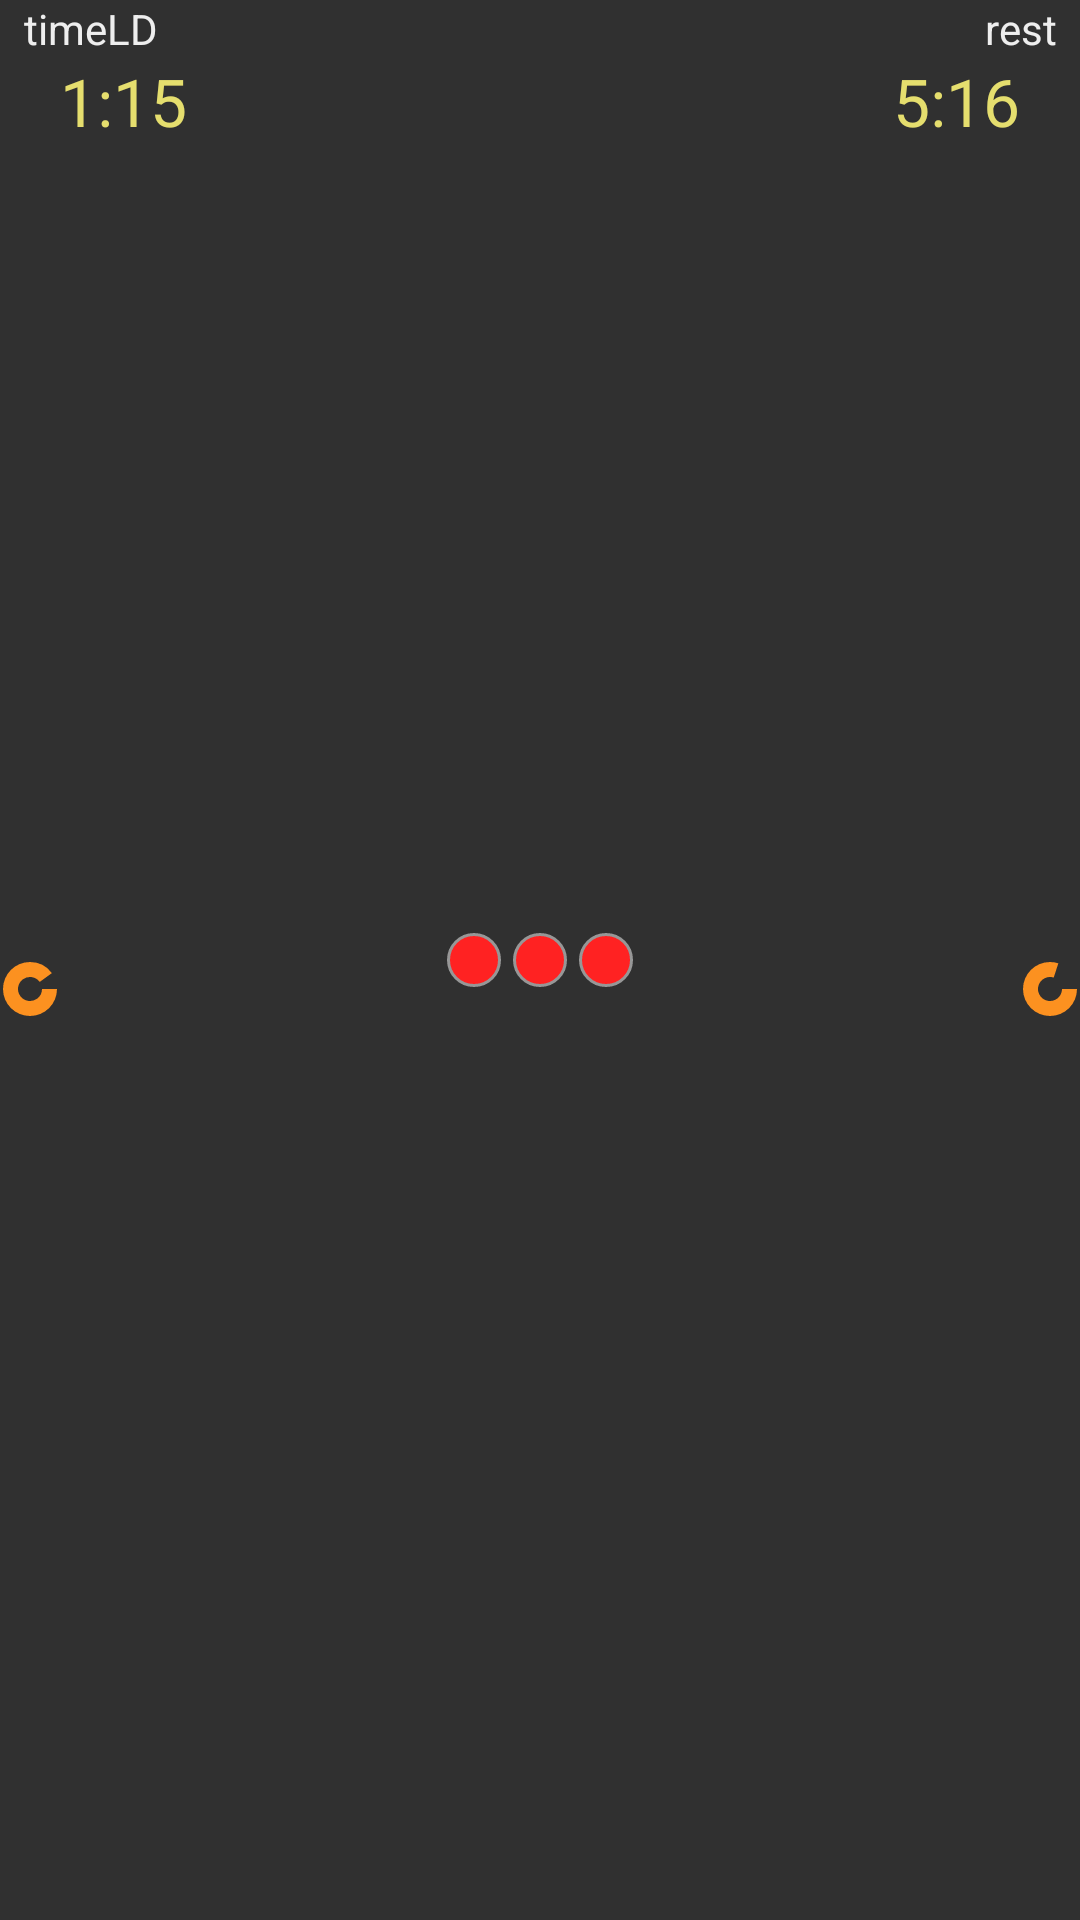

Write the Android layout XML for this screen, with the resource values it uses.
<!-- AndroidManifest.xml: application theme AppTheme -->
<!-- res/layout/action_status_bar.xml -->
<?xml version="1.0" encoding="utf-8"?>
<androidx.constraintlayout.widget.ConstraintLayout
    xmlns:android="http://schemas.android.com/apk/res/android"
    xmlns:app="http://schemas.android.com/apk/res-auto"
    xmlns:tools="http://schemas.android.com/tools"
    android:layout_width="match_parent"
    android:layout_height="wrap_content">

    <LinearLayout
        android:layout_width="wrap_content"
        android:layout_height="wrap_content"
        app:layout_constraintBottom_toBottomOf="parent"
        app:layout_constraintEnd_toEndOf="parent"
        app:layout_constraintStart_toStartOf="parent"
        app:layout_constraintTop_toTopOf="parent">

        <ImageView
            android:id="@+id/red_lamp"
            android:layout_width="18dp"
            android:layout_height="18dp"
            android:layout_marginLeft="2dp"
            android:layout_marginRight="2dp"
            app:srcCompat="@drawable/lamp_red"
            android:contentDescription="TODO" />

        <ImageView
            android:id="@+id/yellow_lamp"
            android:layout_width="18dp"
            android:layout_height="18dp"
            android:layout_marginLeft="2dp"
            android:layout_marginRight="2dp"
            app:srcCompat="@drawable/lamp_red"
            android:contentDescription="TODO" />

        <ImageView
            android:id="@+id/green_lamp"
            android:layout_width="18dp"
            android:layout_height="18dp"
            android:layout_marginLeft="2dp"
            android:layout_marginRight="2dp"
            app:srcCompat="@drawable/lamp_red"
            android:contentDescription="TODO" />
    </LinearLayout>


    <TextView
        android:id="@+id/lb_total_time"
        android:layout_width="wrap_content"
        android:layout_height="wrap_content"
        android:layout_marginLeft="8dp"
        android:layout_marginStart="8dp"
        android:textColor="@color/secondary_white_text"
        android:textSize="@dimen/small_label_text"
        app:layout_constraintStart_toStartOf="parent"
        app:layout_constraintTop_toTopOf="parent"
        android:text="@string/lb_total_time" />

    <TextView
        android:id="@+id/lb_rest_time"
        android:layout_width="wrap_content"
        android:layout_height="wrap_content"
        android:layout_marginEnd="8dp"
        android:layout_marginRight="8dp"
        android:gravity="right"
        android:textColor="@color/secondary_white_text"
        android:textSize="@dimen/small_label_text"
        app:layout_constraintEnd_toEndOf="parent"
        android:text="@string/lb_rest_time" />

    <TextView
        android:id="@+id/total_time"
        android:layout_width="wrap_content"
        android:layout_height="wrap_content"
        android:textColor="@color/status_digit"
        android:textSize="@dimen/status_digit"
        app:layout_constraintStart_toEndOf="@+id/pb_total_time"
        app:layout_constraintTop_toBottomOf="@+id/lb_total_time"
        android:text="@string/total_time" />

    <TextView
        android:id="@+id/rest_time"
        android:layout_width="wrap_content"
        android:layout_height="wrap_content"
        android:textColor="@color/status_digit"
        android:textSize="@dimen/status_digit"
        app:layout_constraintEnd_toStartOf="@+id/pb_rest_time"
        app:layout_constraintTop_toBottomOf="@+id/lb_rest_time"
        android:text="@string/rest_time" />

    <ProgressBar
        android:id="@+id/pb_total_time"
        style="?android:progressBarStyleHorizontal"
        android:layout_width="20dp"
        android:layout_height="20dp"
        app:layout_constraintBottom_toBottomOf="parent"
        app:layout_constraintStart_toStartOf="parent"
        app:layout_constraintTop_toBottomOf="@+id/lb_rest_time"
        tools:layout_editor_absoluteY="16dp"
        android:progress="90"
        android:progressDrawable="@drawable/progress_bar_ring"/>

    <ProgressBar
        android:id="@+id/pb_rest_time"
        style="?android:progressBarStyleHorizontal"
        android:layout_width="20dp"
        android:layout_height="20dp"
        app:layout_constraintBottom_toBottomOf="parent"
        app:layout_constraintEnd_toEndOf="parent"
        app:layout_constraintTop_toBottomOf="@+id/lb_rest_time"
        tools:layout_editor_absoluteY="16dp"
        android:progress="80"
        android:progressDrawable="@drawable/progress_bar_ring"/>

</androidx.constraintlayout.widget.ConstraintLayout>
<!-- resources referenced by this layout -->
<resources>
  <color name="secondary_white_text">#EEEEEE</color>
  <color name="status_digit">#E5DE6E</color>
  <dimen name="small_label_text">14sp</dimen>
  <dimen name="status_digit">22sp</dimen>
  <!-- drawable lamp_red (drawable) -->
  <?xml version="1.0" encoding="utf-8"?>
  <selector xmlns:android="http://schemas.android.com/apk/res/android">
      <item
          android:state_enabled="false">
          <shape android:shape="oval">
  
              <solid android:color="@color/status_light_off"/>
              <stroke
                  android:color="@color/status_light_borders"
                  android:width="1dp"/>
          </shape>
  
      </item>
      <item
          android:state_enabled="true">
          <shape android:shape="oval">
              <solid android:color="@color/status_light_red"/>
              <stroke
                  android:color="@color/status_light_borders"
                  android:width="1dp"/>
          </shape>
  
      </item>
  </selector>
  <!-- drawable progress_bar_ring (drawable) -->
  <?xml version="1.0" encoding="utf-8"?>
  <shape
      xmlns:android="http://schemas.android.com/apk/res/android"
      android:innerRadiusRatio="5"
      android:thicknessRatio="4"
      android:shape="ring"
      android:useLevel="true"
      >
  
  
      <solid android:color="@color/colorAccent"/>
      <size
          android:height="76dip"
          android:width="76dip" />
  
  
  </shape>
  <string name="lb_rest_time">rest</string>
  <string name="lb_total_time">timeLD</string>
  <string name="rest_time">5:16</string>
  <string name="total_time">1:15</string>
  <style name="AppTheme" parent="Theme.AppCompat.NoActionBar">
          
          <item name="colorPrimary">@color/colorPrimary</item>
          <item name="colorPrimaryDark">@color/colorPrimaryDark</item>
          <item name="colorAccent">@color/colorAccent</item>
  
          
          
          
  
          
          
      </style>
  <color name="status_light_off">#D8D8D8</color>
  <color name="status_light_borders">#979797</color>
  <color name="status_light_red">#FF2222</color>
  <color name="colorAccent">#FC9120</color>
  <color name="colorPrimary">#414446</color>
  <color name="colorPrimaryDark">#282A2B</color>
</resources>
